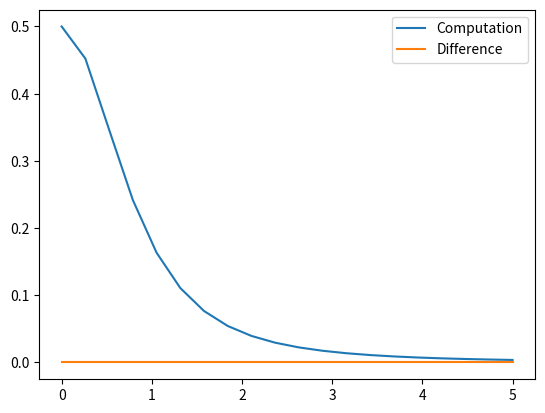

The matplotlib source for this figure:
import matplotlib.pyplot as plt
import numpy as np
from numpy import pi

mu0 = 4*pi*10**(-7)
Current= 1/mu0

def computedB (dlInfo,B,position):
    r = position - np.split(dlInfo,2)[0]
    modr = np.sqrt(np.sum(r**2))
    dlCrossr = np.cross(np.split(dlInfo,2)[1],r)
    #dB = mu0/4π * Idl^r/r^3
    dB = (mu0/(4*pi)) * (Current/modr**3) * dlCrossr
    return dB

def FindB (position,Coil):
    B= [0,0,0]
    for dlInfo in Coil:
        B = B + computedB(dlInfo,1,position)
    return B

def CreateCoilX(r,Radius): #Creates a coil along x axis at r with a radius producing an array of position and direction of segments 
    dlNumber = 10
    n = np.linspace(0,2*pi,num = dlNumber)
    dlLength = 2*pi*Radius/dlNumber
    coilInfo = np.empty((dlNumber,6)) # First 3 values give position r, last 3 values give dl
    coilInfo[:,0] = r[0] # set x value
    coilInfo[:,1] = r[1] + Radius*np.cos(n)
    coilInfo[:,2] = r[2] + Radius*np.sin(n)
    coilInfo[:,3] = 0
    coilInfo[:,4] = dlLength*(-np.sin(n))
    coilInfo[:,5] = dlLength*(np.cos(n))
    return coilInfo

def TestingGraph ():

    x_range = np.linspace(0,5,num=20)
    B = np.empty((x_range.size,3))
    BTheory = np.empty(x_range.size)
    Coil000 = CreateCoilX([0,0,0],1)
    for n in range(x_range.size):
        B[n] = FindB([x_range[n],0,0],Coil000)
        #Uses theory to calculate B on x axis for coil of Radius 1 and current 1/μ
        BTheory[n] = 1/(2*(1+(x_range[n])**2)**(3/2))
    plt.plot(x_range,B[:,0],label="Computation")
    #plt.plot(x_range,BTheory,label="Theory")
    plt.plot(x_range,B[:,0]-BTheory,label="Difference")
    plt.legend()
    plt.show()

TestingGraph()

